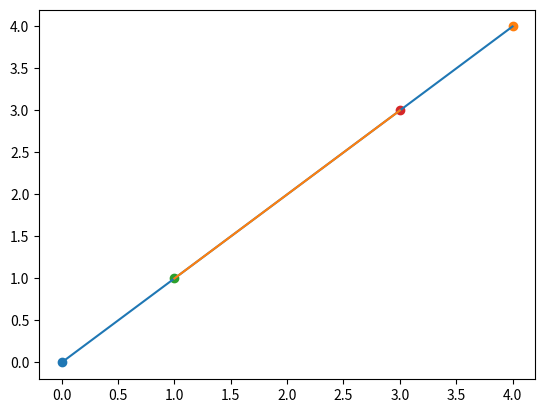

Reproduce this figure in Python.
# %%

from typing import NamedTuple

# %%

TOLERANCE_ON_EDGE = 1.0e-9


class Point(NamedTuple):
    x: float
    y: float


class Vector(NamedTuple):
    x: float
    y: float


def cross_product(u: Vector, v: Vector) -> float:
    return u.x * v.y - u.y * v.x


def to_vector(a: Point, b: Point) -> Vector:
    return Vector(b.x - a.x, b.y - a.y)


def has_overlap(a: float, b: float, p: float, q: float):
    return (min(a, b) < max(p, q)) and (max(a, b) > min(p, q))


def left_of(a: Point, p: Point, U: Vector) -> bool:
    # Whether point a is left of vector U
    # U: p -> q direction vector
    return U.x * (a.y - p.y) > U.y * (a.x - p.x)


def lines_intersect(a: Point, b: Point, p: Point, q: Point) -> bool:
    """Test whether line segment a -> b intersects p -> q."""
    V = to_vector(a, b)
    U = to_vector(p, q)

    # No intersection if no length.
    if (U.x == 0 and U.y == 0) or (V.x == 0 and V.y == 0):
        return False
    # If x- or y-components are zero, they can only intersect if x or y is identical.
    if (U.x == 0) and (V.x == 0) and a.x != p.x:
        return False
    if (U.y == 0) and (V.y == 0) and a.y != p.y:
        return False

    # bounds check
    if (not has_overlap(a.x, b.x, p.x, q.x)) or (not has_overlap(a.y, b.y, p.y, q.y)):
        return False
    # Check a and b for separation by U (p -> q)
    # and p and q for separation by V (a -> b)
    if (left_of(a, p, U) != left_of(b, p, U)) and (
        left_of(p, a, V) == left_of(p, b, V)
    ):
        return True
    if (abs(cross_product(V, to_vector(a, p))) < TOLERANCE_ON_EDGE) and (
        abs(cross_product(V, to_vector(a, q))) < TOLERANCE_ON_EDGE
    ):
        return True

    return False


# %%

a = Point(0.0, 0.0)
b = Point(4.0, 4.0)
# p = Point(-1.0, 1.0)
# q = Point(1.0, -1.05)
p = Point(1.0, 1.0)
q = Point(3.0, 3.0)
U = to_vector(a, b)

# %%

import matplotlib.pyplot as plt

fig, ax = plt.subplots()

ax.scatter(*a)
ax.scatter(*b)
ax.plot([a.x, b.x], [a.y, b.y])
ax.scatter(*p)
ax.scatter(*q)
ax.plot([p.x, q.x], [p.y, q.y])
lines_intersect(a, b, p, q)
# %%
